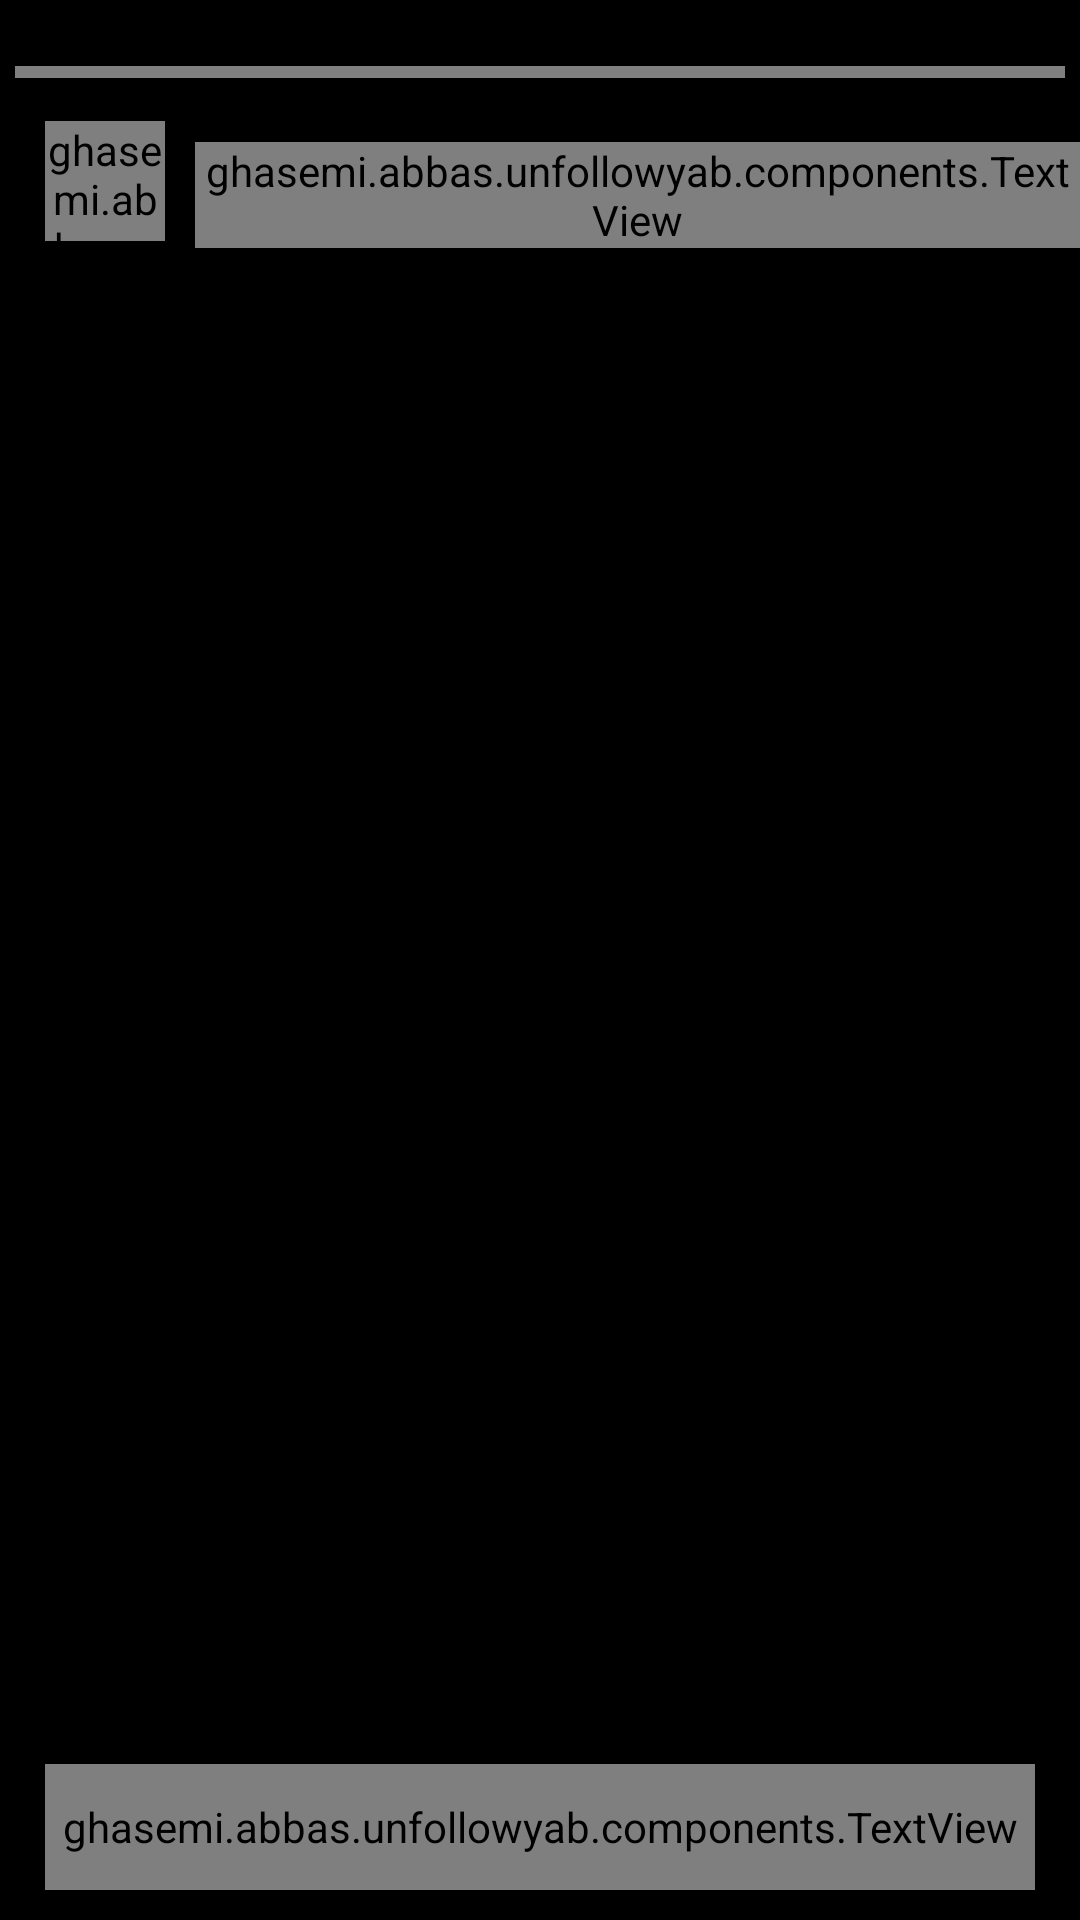

Here is an Android app screen rendered from its layout file. Give the layout XML and the strings, colors and styles it references.
<!-- AndroidManifest.xml: application theme AppTheme -->
<!-- res/layout/story.xml -->
<?xml version="1.0" encoding="utf-8"?>
<LinearLayout xmlns:android="http://schemas.android.com/apk/res/android"
    xmlns:app="http://schemas.android.com/apk/res-auto"
    android:layout_width="match_parent"
    android:layout_height="match_parent"
    android:background="#000000"
    android:orientation="vertical">

    <androidx.cardview.widget.CardView
        android:layout_width="match_parent"
        android:layout_height="0dp"
        android:layout_marginTop="15dp"
        android:layout_weight="1"
        app:cardBackgroundColor="#000000"
        app:cardCornerRadius="10dp"
        app:cardElevation="0dp"
        app:cardMaxElevation="0dp">

        <FrameLayout
            android:layout_width="match_parent"
            android:layout_height="match_parent">

            <androidx.appcompat.widget.AppCompatImageView
                android:id="@+id/imagePreview"
                android:layout_width="match_parent"
                android:layout_height="match_parent"
                android:adjustViewBounds="true"
                android:scaleType="centerCrop" />

            <LinearLayout
                android:layout_width="match_parent"
                android:layout_height="match_parent">

                <View
                    android:id="@+id/leftClick"
                    android:layout_width="0dp"
                    android:layout_height="match_parent"
                    android:layout_weight="1" />

                <View
                    android:layout_width="0dp"
                    android:layout_height="wrap_content"
                    android:layout_weight="1" />

                <View
                    android:id="@+id/rightClick"
                    android:layout_width="0dp"
                    android:layout_height="match_parent"
                    android:layout_weight="1" />
            </LinearLayout>

            <LinearLayout
                android:layout_width="match_parent"
                android:layout_height="wrap_content"
                android:orientation="vertical">

                <FrameLayout
                    android:layout_marginBottom="-20dp"
                    android:id="@+id/linearViewLayout"
                    android:layout_width="match_parent"
                    android:layout_height="wrap_content">

                    <View
                        android:layout_width="match_parent"
                        android:layout_height="30dp"
                        android:background="@drawable/shadow" />

                    <ghasemi.abbas.unfollowyab.components.LinearView
                        android:id="@+id/linearView"
                        android:layout_width="match_parent"
                        android:layout_height="4dp"
                        android:layout_gravity="top"
                        android:layout_marginHorizontal="5dp"
                        android:layout_marginTop="7dp" />
                </FrameLayout>

                <FrameLayout
                    android:layout_marginTop="15dp"
                    android:layout_width="match_parent"
                    android:layout_height="wrap_content">

                    <ghasemi.abbas.unfollowyab.components.roundedimageview.RoundedImageView
                        android:id="@+id/picture"
                        android:layout_width="40dp"
                        android:layout_height="40dp"
                        android:layout_marginStart="15dp"
                        app:riv_border_width="0dp"
                        app:riv_oval="true" />

                    <ghasemi.abbas.unfollowyab.components.TextView
                        android:id="@+id/username"
                        android:layout_width="wrap_content"
                        android:layout_height="wrap_content"
                        android:layout_marginStart="65dp"
                        android:layout_marginTop="7dp"
                        android:shadowColor="#B3000000"
                        android:shadowDx="1"
                        android:shadowDy="1"
                        android:text="username"
                        app:bold="true"
                        app:color="#FFFFFF" />

                    <androidx.appcompat.widget.AppCompatImageView
                        android:id="@+id/more"
                        android:layout_width="48dp"
                        android:layout_height="48dp"
                        android:layout_gravity="end"
                        android:layout_marginTop="-5dp"
                        android:scaleType="centerInside"
                        android:src="@drawable/ic_baseline_more_vert_24" />
                </FrameLayout>
            </LinearLayout>

        </FrameLayout>
    </androidx.cardview.widget.CardView>

    <ghasemi.abbas.unfollowyab.components.TextView
        android:id="@+id/download"
        android:layout_width="match_parent"
        android:layout_height="42dp"
        android:layout_marginHorizontal="15dp"
        android:layout_marginTop="20dp"
        android:layout_marginBottom="10dp"
        android:background="@drawable/button_demo"
        android:gravity="center"
        android:text="دانلود"
        app:bold="true"
        app:color="#FFFFFF" />
</LinearLayout>
<!-- resources referenced by this layout -->
<resources>
  <!-- drawable button_demo (drawable) -->
  <?xml version="1.0" encoding="utf-8"?>
  <selector xmlns:android="http://schemas.android.com/apk/res/android">
  
      <item android:state_pressed="true">
          <layer-list>
              <item>
                  <shape>
                      <corners android:radius="15dp" />
                      <stroke android:width="1.5dp" android:color="#e2e2e2" />
                  </shape>
              </item>
              <item android:drawable="@drawable/selectable_item_background" />
          </layer-list>
      </item>
  
      <item>
          <shape>
              <corners android:radius="15dp" />
              <stroke android:width="1.5dp" android:color="#e2e2e2" />
          </shape>
      </item>
  
  </selector>
  <!-- drawable shadow (drawable) -->
  <?xml version="1.0" encoding="utf-8"?>
  <shape xmlns:android="http://schemas.android.com/apk/res/android">
      <gradient
          android:angle="90"
          android:endColor="#4D000000" />
  </shape>
  <style name="AppTheme" parent="Theme.MaterialComponents.Light.NoActionBar.Bridge">
          
          <item name="colorPrimary">@color/colorPrimary</item>
          <item name="colorPrimaryDark">@color/colorPrimaryDark</item>
          <item name="colorAccent">@color/colorAccent</item>
          <item name="windowActionBar">false</item>
          <item name="windowNoTitle">true</item>
          <item name="android:screenOrientation">portrait</item>
          <item name="colorControlHighlight">@color/colorControlHighlight</item>
          <item name="fontFamily">@font/sans</item>
      </style>
  <!-- drawable selectable_item_background (drawable) -->
  <?xml version="1.0" encoding="utf-8"?>
  <selector xmlns:android="http://schemas.android.com/apk/res/android">
      <item android:state_pressed="true">
          <shape android:shape="rectangle">
              <solid android:color="#33CED7DB" />
              <corners android:radius="15dp" />
          </shape>
      </item>
  </selector>
  <color name="colorPrimary">#9C27B0</color>
  <color name="colorPrimaryDark">#8E24AA</color>
  <color name="colorAccent">#2196F3</color>
  <color name="colorControlHighlight">#ced7db</color>
</resources>
